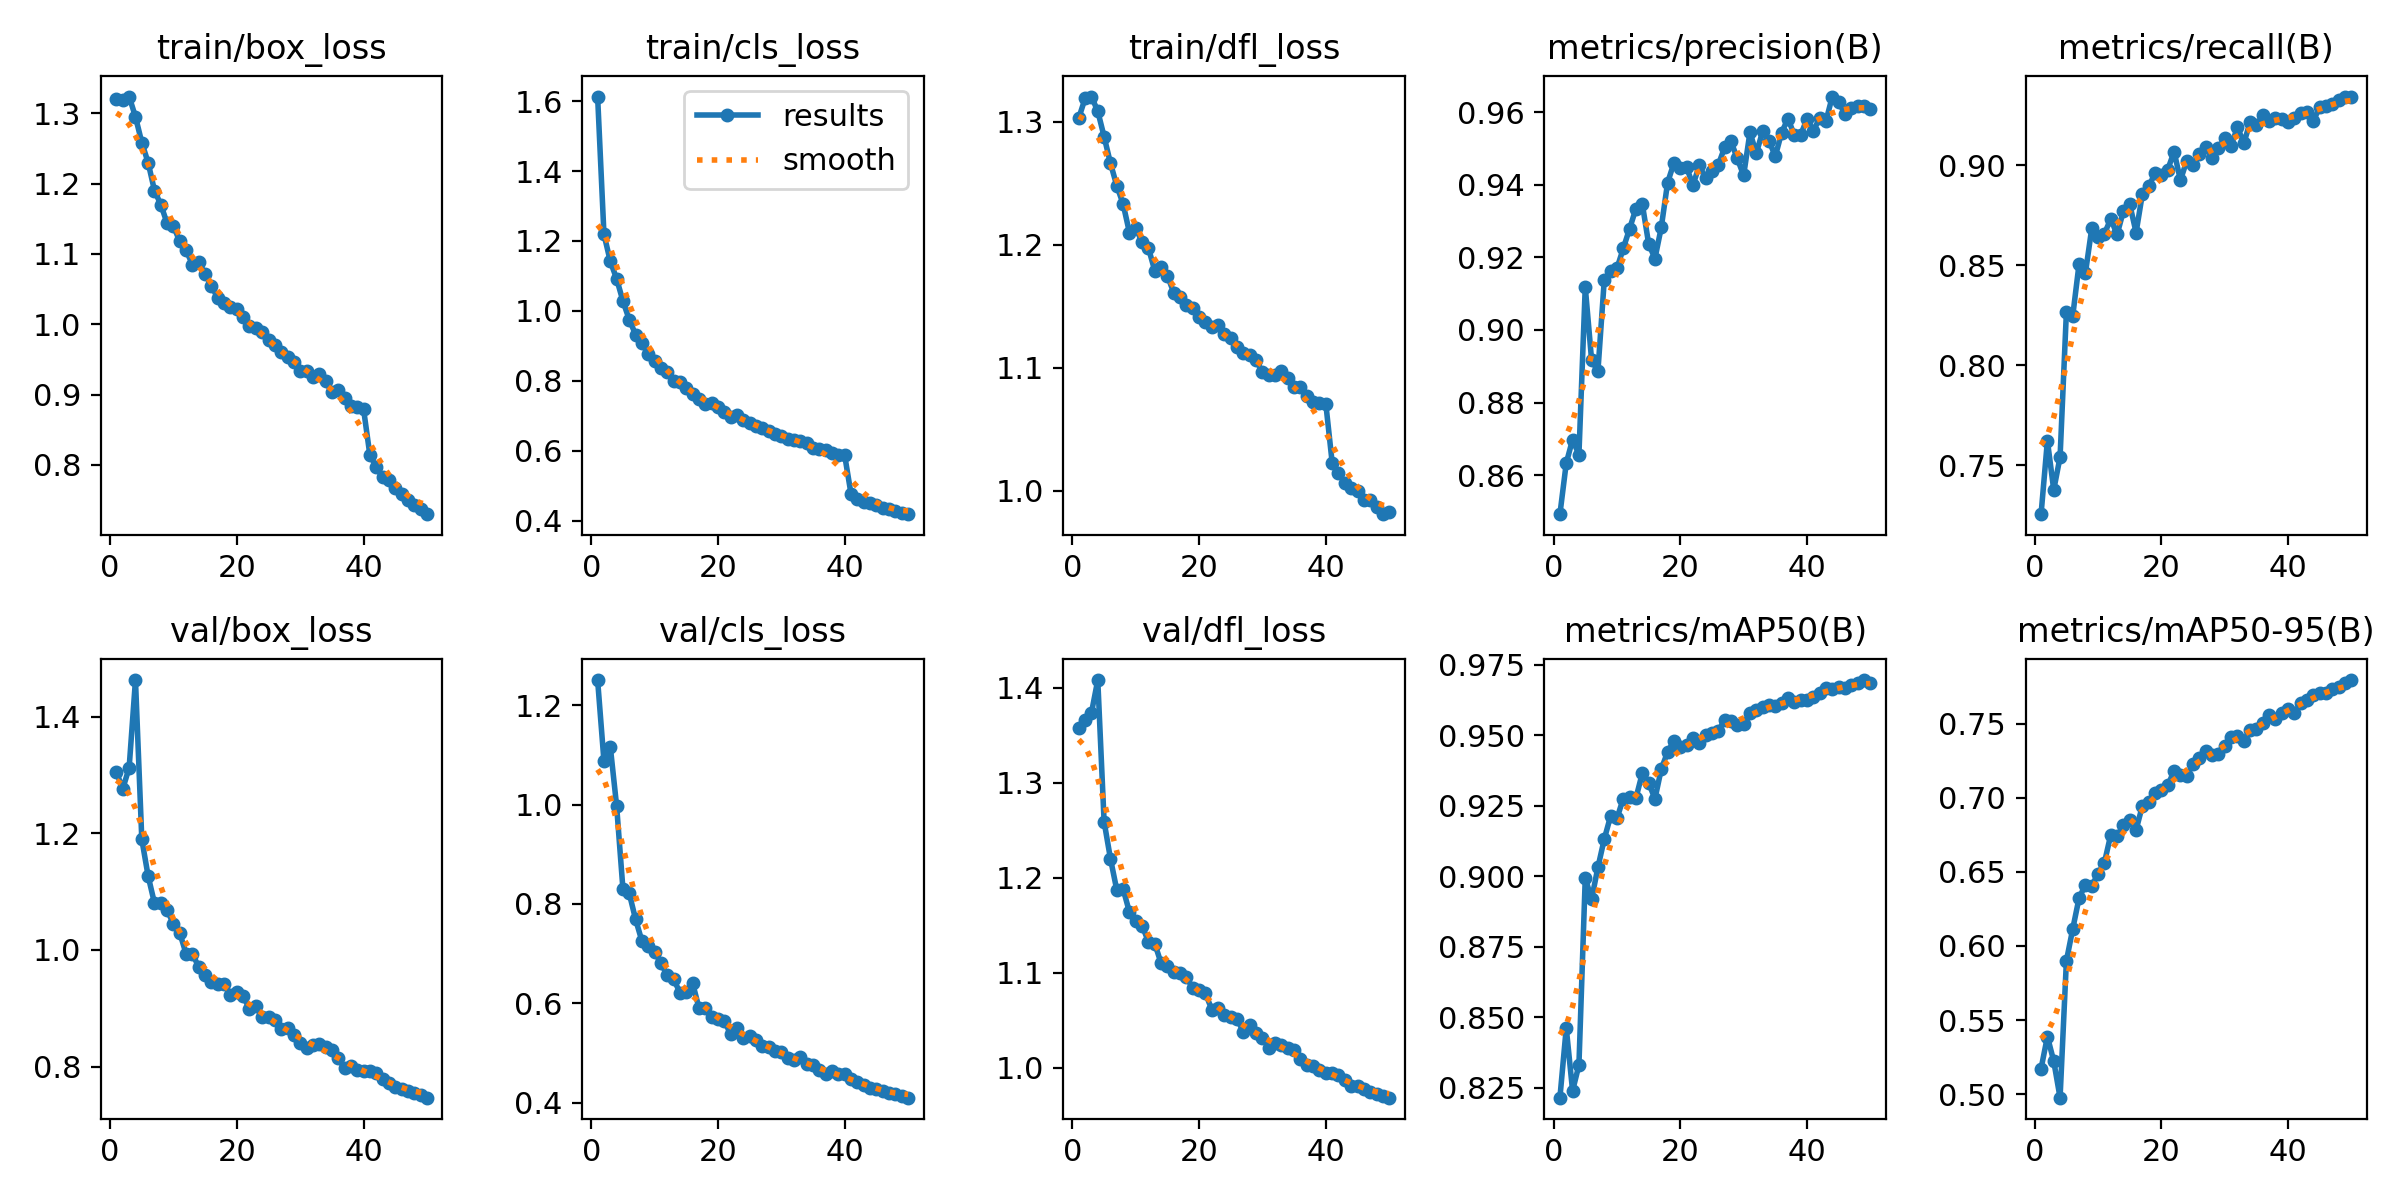

Source data for this figure (header and first rows):
epoch, train/box_loss, train/cls_loss, train/dfl_loss, metrics/precision(B), metrics/recall(B), metrics/mAP50(B), metrics/mAP50-95(B), val/box_loss, val/cls_loss, val/dfl_loss, lr/pg0, lr/pg1, lr/pg2
1, 1.32, 1.613, 1.303, 0.8492, 0.7256, 0.8214, 0.5172, 1.305, 1.251, 1.358, 0.0004752, 0.0004752, 0.0004752
2, 1.32, 1.219, 1.319, 0.8633, 0.7623, 0.8461, 0.5388, 1.277, 1.088, 1.366, 0.0009327, 0.0009327, 0.0009327
3, 1.324, 1.142, 1.321, 0.8698, 0.7377, 0.8239, 0.5223, 1.313, 1.117, 1.373, 0.001371, 0.001371, 0.001371
4, 1.295, 1.092, 1.309, 0.8656, 0.7541, 0.833, 0.4976, 1.463, 0.9972, 1.408, 0.001344, 0.001344, 0.001344
5, 1.258, 1.028, 1.288, 0.9118, 0.8266, 0.8993, 0.5899, 1.19, 0.8294, 1.259, 0.001344, 0.001344, 0.001344
6, 1.23, 0.9744, 1.266, 0.8917, 0.8246, 0.8918, 0.6115, 1.127, 0.8209, 1.22, 0.001316, 0.001316, 0.001316
7, 1.19, 0.9321, 1.248, 0.8887, 0.8506, 0.9032, 0.6324, 1.08, 0.7686, 1.187, 0.001288, 0.001288, 0.001288
8, 1.17, 0.9073, 1.233, 0.9137, 0.8461, 0.9131, 0.6412, 1.081, 0.7248, 1.188, 0.001259, 0.001259, 0.001259
9, 1.143, 0.8753, 1.21, 0.9163, 0.8683, 0.9213, 0.6405, 1.069, 0.7159, 1.164, 0.001231, 0.001231, 0.001231
10, 1.139, 0.8567, 1.214, 0.9169, 0.8639, 0.9205, 0.6486, 1.044, 0.7037, 1.155, 0.001203, 0.001203, 0.001203
11, 1.118, 0.835, 1.202, 0.9224, 0.8657, 0.9275, 0.6563, 1.029, 0.6804, 1.149, 0.001174, 0.001174, 0.001174
12, 1.105, 0.8248, 1.197, 0.9279, 0.8731, 0.9281, 0.675, 0.9932, 0.6559, 1.133, 0.001146, 0.001146, 0.001146
13, 1.085, 0.8003, 1.179, 0.9334, 0.8653, 0.9277, 0.6739, 0.9933, 0.6482, 1.131, 0.001118, 0.001118, 0.001118
14, 1.089, 0.7962, 1.182, 0.9348, 0.8771, 0.9365, 0.6813, 0.9705, 0.6214, 1.11, 0.001089, 0.001089, 0.001089
15, 1.071, 0.7783, 1.175, 0.9238, 0.8804, 0.9331, 0.685, 0.9574, 0.623, 1.107, 0.001061, 0.001061, 0.001061
16, 1.055, 0.7633, 1.161, 0.9196, 0.8663, 0.9274, 0.6783, 0.9453, 0.6403, 1.101, 0.001033, 0.001033, 0.001033
17, 1.037, 0.7476, 1.158, 0.9282, 0.8857, 0.938, 0.6947, 0.9414, 0.5905, 1.1, 0.001005, 0.001005, 0.001005
18, 1.03, 0.7342, 1.151, 0.9406, 0.8894, 0.944, 0.6972, 0.942, 0.5904, 1.095, 0.0009763, 0.0009763, 0.0009763
19, 1.025, 0.7361, 1.148, 0.946, 0.896, 0.948, 0.7029, 0.9226, 0.5729, 1.084, 0.000948, 0.000948, 0.000948
20, 1.022, 0.7236, 1.141, 0.9446, 0.8948, 0.9458, 0.7054, 0.9287, 0.5679, 1.081, 0.0009197, 0.0009197, 0.0009197
21, 1.011, 0.7107, 1.137, 0.9448, 0.8978, 0.9465, 0.7083, 0.9206, 0.5635, 1.078, 0.0008914, 0.0008914, 0.0008914
22, 0.9971, 0.6968, 1.133, 0.9399, 0.9067, 0.9489, 0.7182, 0.8988, 0.5381, 1.061, 0.0008631, 0.0008631, 0.0008631
23, 0.9941, 0.7012, 1.135, 0.9453, 0.8925, 0.9473, 0.7151, 0.9032, 0.5494, 1.063, 0.0008348, 0.0008348, 0.0008348
24, 0.9888, 0.6888, 1.127, 0.9418, 0.9022, 0.95, 0.7148, 0.8849, 0.53, 1.055, 0.0008065, 0.0008065, 0.0008065
25, 0.9772, 0.679, 1.124, 0.9437, 0.9003, 0.9508, 0.7226, 0.8848, 0.5343, 1.053, 0.0007782, 0.0007782, 0.0007782
26, 0.9702, 0.6717, 1.117, 0.9455, 0.9054, 0.9515, 0.7271, 0.8803, 0.5259, 1.052, 0.0007499, 0.0007499, 0.0007499
27, 0.96, 0.664, 1.112, 0.9503, 0.9092, 0.9554, 0.7314, 0.864, 0.5135, 1.037, 0.0007216, 0.0007216, 0.0007216
28, 0.9532, 0.6561, 1.11, 0.9519, 0.9037, 0.955, 0.7287, 0.8663, 0.5113, 1.044, 0.0006934, 0.0006934, 0.0006934
29, 0.9465, 0.6485, 1.106, 0.9472, 0.9084, 0.9536, 0.7296, 0.8548, 0.5035, 1.037, 0.0006651, 0.0006651, 0.0006651
30, 0.9336, 0.641, 1.096, 0.9426, 0.9134, 0.9541, 0.7346, 0.8408, 0.502, 1.032, 0.0006368, 0.0006368, 0.0006368
31, 0.933, 0.6345, 1.094, 0.9544, 0.9096, 0.958, 0.7412, 0.8316, 0.4893, 1.021, 0.0006085, 0.0006085, 0.0006085
32, 0.9251, 0.6314, 1.094, 0.9486, 0.9191, 0.9588, 0.7414, 0.8375, 0.4852, 1.026, 0.0005802, 0.0005802, 0.0005802
33, 0.9292, 0.629, 1.097, 0.9547, 0.9108, 0.9602, 0.7386, 0.8386, 0.4913, 1.024, 0.0005519, 0.0005519, 0.0005519
34, 0.9189, 0.6233, 1.092, 0.9521, 0.9215, 0.9608, 0.746, 0.8329, 0.4778, 1.021, 0.0005236, 0.0005236, 0.0005236
35, 0.9034, 0.6076, 1.084, 0.9478, 0.9198, 0.9605, 0.7464, 0.8276, 0.4761, 1.018, 0.0004953, 0.0004953, 0.0004953
36, 0.9069, 0.606, 1.084, 0.9544, 0.925, 0.9615, 0.7506, 0.8144, 0.4662, 1.009, 0.000467, 0.000467, 0.000467
37, 0.8949, 0.6008, 1.077, 0.9582, 0.9222, 0.9632, 0.756, 0.7972, 0.4568, 1.003, 0.0004387, 0.0004387, 0.0004387
38, 0.8843, 0.5933, 1.072, 0.9537, 0.9236, 0.9617, 0.7534, 0.8001, 0.4631, 1.002, 0.0004104, 0.0004104, 0.0004104
39, 0.8829, 0.5883, 1.071, 0.9537, 0.9229, 0.9626, 0.7574, 0.7936, 0.4565, 0.9972, 0.0003821, 0.0003821, 0.0003821
40, 0.8797, 0.5867, 1.071, 0.9581, 0.9217, 0.9625, 0.7601, 0.7926, 0.4569, 0.9947, 0.0003538, 0.0003538, 0.0003538
41, 0.8141, 0.4765, 1.023, 0.9548, 0.9233, 0.9637, 0.7573, 0.7916, 0.4482, 0.994, 0.0003255, 0.0003255, 0.0003255
42, 0.7972, 0.4629, 1.014, 0.9584, 0.9262, 0.9649, 0.7637, 0.7882, 0.4406, 0.9921, 0.0002972, 0.0002972, 0.0002972
43, 0.7822, 0.4539, 1.006, 0.9576, 0.9264, 0.9667, 0.7658, 0.7787, 0.4347, 0.987, 0.0002689, 0.0002689, 0.0002689
44, 0.7789, 0.4489, 1.002, 0.9643, 0.9222, 0.9665, 0.769, 0.7709, 0.4286, 0.9809, 0.0002406, 0.0002406, 0.0002406
45, 0.7675, 0.4437, 1, 0.9628, 0.9292, 0.9671, 0.7707, 0.7646, 0.4277, 0.9804, 0.0002124, 0.0002124, 0.0002124
46, 0.7588, 0.4368, 0.9927, 0.9595, 0.9295, 0.9667, 0.7705, 0.7621, 0.4224, 0.9774, 0.0001841, 0.0001841, 0.0001841
47, 0.7504, 0.4331, 0.9925, 0.9611, 0.9305, 0.9679, 0.7734, 0.7575, 0.4199, 0.9747, 0.0001558, 0.0001558, 0.0001558
48, 0.7429, 0.4268, 0.9864, 0.9616, 0.9327, 0.9685, 0.7748, 0.7545, 0.4173, 0.9726, 0.0001275, 0.0001275, 0.0001275
49, 0.7369, 0.4223, 0.9808, 0.9616, 0.9343, 0.9696, 0.7771, 0.7515, 0.4127, 0.9704, 9.9173e-05, 9.9173e-05, 9.9173e-05
50, 0.7298, 0.4183, 0.9823, 0.9609, 0.9342, 0.9685, 0.7794, 0.7466, 0.4098, 0.9684, 7.0878e-05, 7.0878e-05, 7.0878e-05
